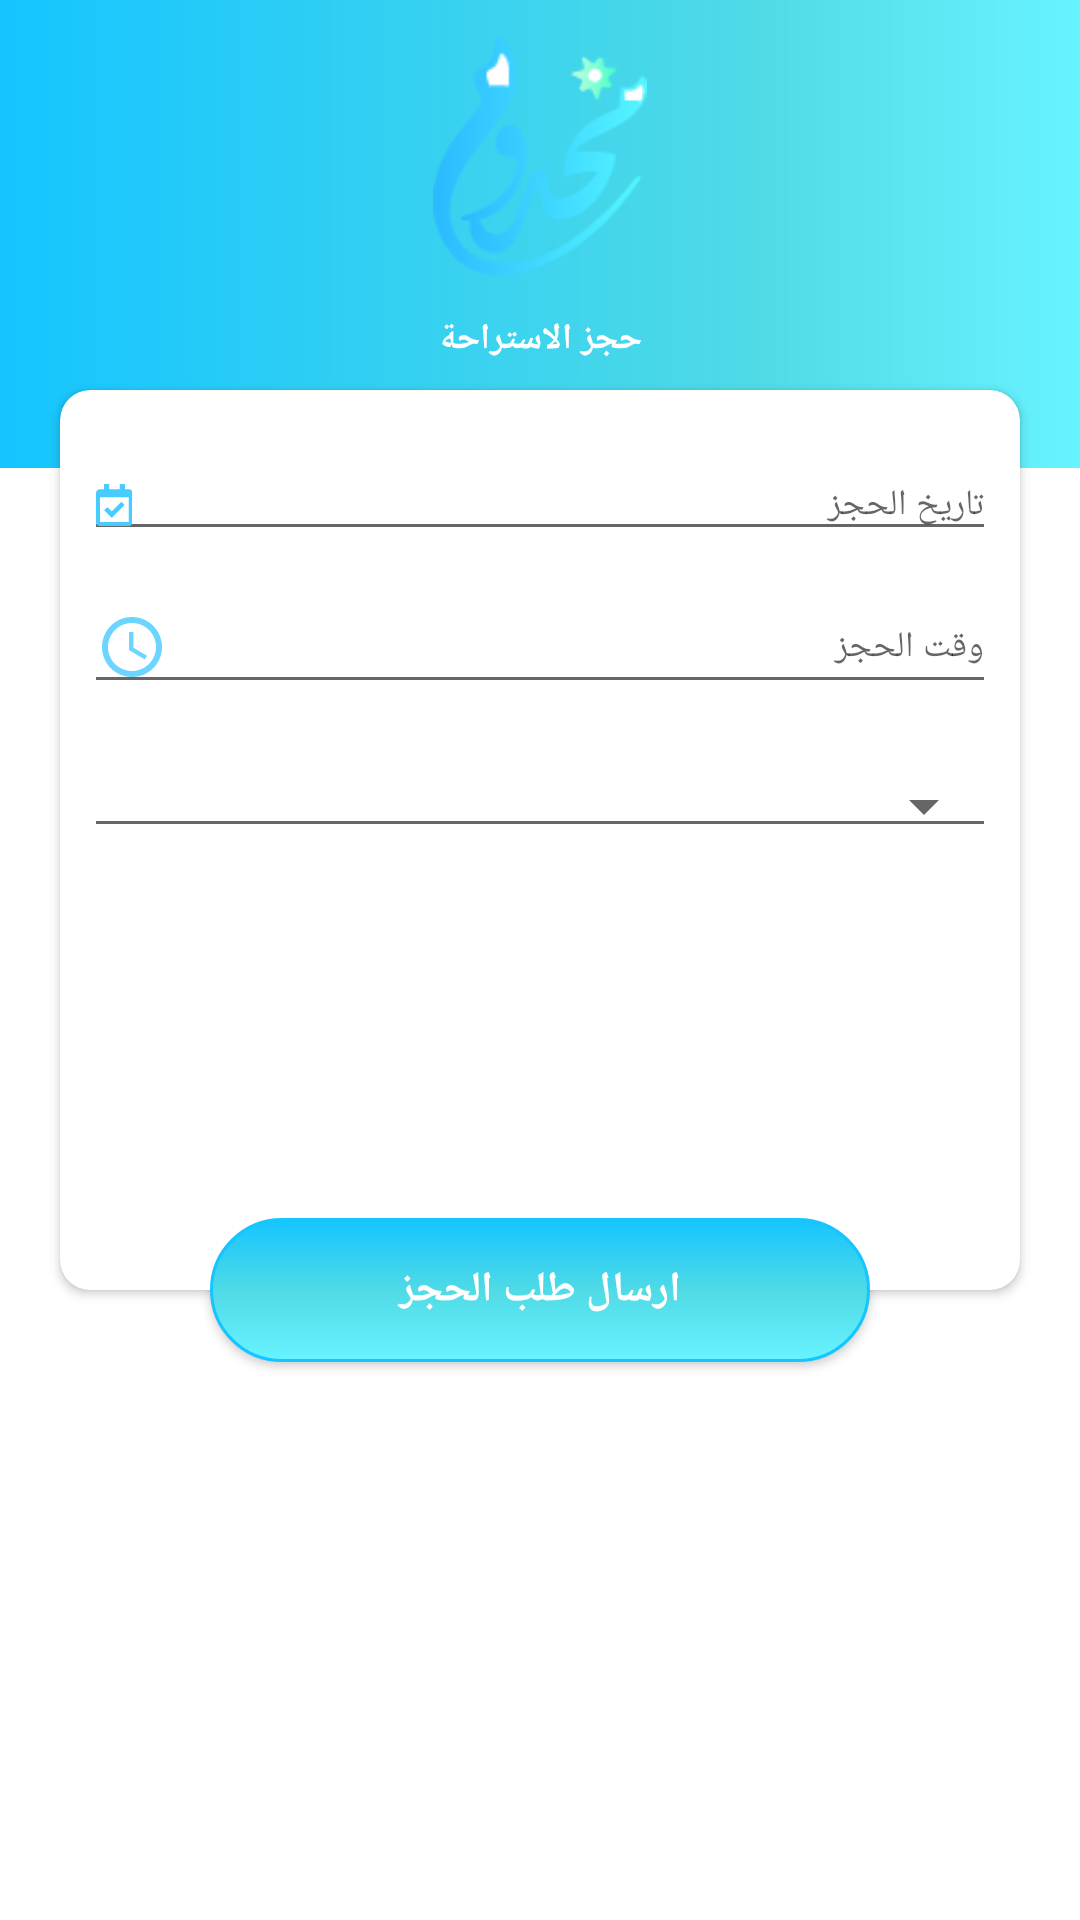

Reconstruct the res/layout file that produces this screen, plus the resources it refers to.
<!-- AndroidManifest.xml: activity theme ReverseRest -->
<!-- res/layout/activity_reserve_rest.xml -->
<?xml version="1.0" encoding="utf-8"?>
<ScrollView xmlns:android="http://schemas.android.com/apk/res/android"
    xmlns:app="http://schemas.android.com/apk/res-auto"
    xmlns:tools="http://schemas.android.com/tools"
    android:layout_width="match_parent"
    android:layout_height="match_parent"
    android:background="@android:color/white">

    <android.support.constraint.ConstraintLayout
        android:layout_width="match_parent"
        android:layout_height="wrap_content">

        <ImageView
            android:id="@+id/imageView3"
            android:layout_width="match_parent"
            android:layout_height="wrap_content"
            android:background="@android:color/white"
            app:layout_constraintEnd_toEndOf="parent"
            app:layout_constraintStart_toStartOf="parent"
            app:layout_constraintTop_toTopOf="parent"
            tools:layout_editor_absoluteX="0dp"
            tools:layout_editor_absoluteY="0dp" />

        <android.support.constraint.Guideline
            android:id="@+id/hg1"
            android:layout_width="wrap_content"
            android:layout_height="wrap_content"
            android:orientation="horizontal"
            app:layout_constraintGuide_percent="0.25" />

        <android.support.constraint.Guideline
            android:id="@+id/hg2"
            android:layout_width="wrap_content"
            android:layout_height="wrap_content"
            android:orientation="horizontal"
            app:layout_constraintGuide_percent="0.3" />




        <TextView
            android:id="@+id/tv_page_name"
            android:layout_width="0dp"
            android:layout_height="0dp"
            android:paddingTop="70dp"
            android:background="@drawable/background_gredient"
            android:text="حجز الاستراحة"
            android:textSize="12sp"
            android:fontFamily="@font/kufibold"
            android:textStyle="bold"
            android:gravity="center"
            android:textColor="@android:color/white"
            app:layout_constraintBottom_toTopOf="@+id/hg2"
            app:layout_constraintEnd_toEndOf="parent"
            app:layout_constraintStart_toStartOf="parent"
            app:layout_constraintTop_toTopOf="@+id/imageView3" />

        <ImageView
            android:layout_marginTop="8dp"
            android:layout_width="90dp"
            android:layout_height="90dp"
            app:srcCompat="@drawable/ic_box"
            app:layout_constraintEnd_toEndOf="parent"
            app:layout_constraintStart_toStartOf="parent"
            app:layout_constraintTop_toTopOf="@+id/imageView3"/>

        <ImageView
            android:id="@+id/imageView6"
            android:layout_width="80dp"
            android:layout_height="80dp"
            android:layout_marginTop="12dp"
            android:src="@drawable/logo"
            app:layout_constraintEnd_toEndOf="parent"
            app:layout_constraintStart_toStartOf="parent"
            app:layout_constraintTop_toTopOf="@+id/imageView3" />



        <android.support.v7.widget.CardView
            xmlns:card_view="http://schemas.android.com/apk/res-auto"
            android:id="@+id/cardView2"
            style="@style/CardView"
            android:layout_width="0dp"
            android:layout_height="300dp"
            android:layout_marginBottom="90dp"
            android:layout_marginLeft="20dp"
            android:layout_marginRight="20dp"
            android:elevation="8dp"
            android:padding="20dp"
            app:layout_constraintBottom_toBottomOf="parent"
            app:layout_constraintEnd_toEndOf="parent"
            app:layout_constraintStart_toStartOf="parent"
            app:layout_constraintTop_toTopOf="@+id/hg1"
            card_view:cardCornerRadius="10dp">

            <LinearLayout
                android:layout_width="match_parent"
                android:layout_height="wrap_content"
                android:orientation="vertical">

                <android.support.design.widget.TextInputEditText
                    android:id="@+id/et_reserve_date"
                    android:layout_width="match_parent"
                    android:layout_height="wrap_content"
                    android:layout_marginEnd="8dp"
                    android:layout_marginStart="8dp"
                    android:inputType="text"
                    android:onClick="showDatePicker"
                    android:focusableInTouchMode="true"
                    android:layout_marginTop="20dp"
                    android:fontFamily="@font/kufi"
                    android:drawableLeft="@drawable/ic_date"
                    android:hint="تاريخ الحجز"
                    android:textSize="12sp"
                    app:layout_constraintLeft_toLeftOf="@+id/v_guideline1"
                    app:layout_constraintRight_toRightOf="@+id/v_guideline2"
                    app:layout_constraintTop_toBottomOf="@+id/iv_logo" />

                <android.support.design.widget.TextInputEditText
                    android:id="@+id/et_reserve_time"
                    android:layout_width="match_parent"
                    android:fontFamily="@font/kufi"
                    android:layout_height="wrap_content"
                    android:layout_marginEnd="8dp"
                    android:layout_marginStart="8dp"
                    android:focusableInTouchMode="true"
                    android:inputType="number"
                    android:onClick="showTimePicker"
                    android:layout_marginTop="10dp"
                    android:textSize="12sp"
                    android:drawableTint="@color/colorPrimary"
                    android:drawableLeft="@drawable/ic_time"
                    android:hint="وقت الحجز" />


                <Spinner
                    android:id="@+id/spin_duration"
                    android:layout_width="match_parent"
                    android:layout_height="wrap_content"
                    android:layout_marginEnd="8dp"
                    android:layout_marginStart="8dp"
                    android:inputType="number"
                    android:layout_marginTop="20dp"
                    android:spinnerMode="dialog"
                    style="@style/holoSpinner"
                    android:textSize="14sp"/>

            </LinearLayout>
        </android.support.v7.widget.CardView>


        <Button
            android:id="@+id/btn_register"
            android:layout_width="match_parent"
            android:layout_height="wrap_content"
            android:layout_marginLeft="70dp"
            android:layout_marginRight="70dp"
            android:background="@drawable/btn_blue"
            android:onClick="reserve"
            android:text="ارسال طلب الحجز"
            android:fontFamily="@font/kufi_bold"
            android:textColor="@android:color/white"
            android:textStyle="bold"
            app:layout_constraintBottom_toBottomOf="@+id/cardView2"
            app:layout_constraintEnd_toEndOf="parent"
            app:layout_constraintStart_toStartOf="parent"
            app:layout_constraintTop_toBottomOf="@+id/cardView2" />

        <ProgressBar
            android:id="@+id/progressBar"
            style="?android:attr/progressBarStyle"
            android:layout_width="wrap_content"
            android:layout_height="wrap_content"
            android:layout_marginBottom="8dp"
            android:layout_marginEnd="8dp"
            android:visibility="invisible"
            android:layout_marginStart="8dp"
            android:layout_marginTop="8dp"
            app:layout_constraintBottom_toBottomOf="parent"
            app:layout_constraintEnd_toEndOf="parent"
            app:layout_constraintHorizontal_bias="0.528"
            app:layout_constraintStart_toStartOf="parent"
            app:layout_constraintTop_toTopOf="parent"
            app:layout_constraintVertical_bias="1.0" />

    </android.support.constraint.ConstraintLayout>

</ScrollView>
<!-- resources referenced by this layout -->
<resources>
  <color name="colorPrimary">#6bd5ff</color>
  <!-- drawable background_gredient (drawable) -->
  <shape xmlns:android="http://schemas.android.com/apk/res/android" android:shape="rectangle" >
  <gradient
      android:type="linear"
      android:centerX="30%"
      android:startColor="#67f3ff"
      android:centerColor="#4fdae6"
      android:endColor="#15c5ff"
      android:angle="180"/>
  </shape>
  
  
  
  
  
      
      
      
      
  
  <!-- drawable btn_blue (drawable) -->
  <shape xmlns:android="http://schemas.android.com/apk/res/android"
  android:shape="rectangle">
  <stroke android:width="1dp"
      android:color="#15c5ff" />
  <corners android:radius="30dp" />
  <gradient
      android:startColor="#67f3ff"
      android:centerColor="#4fdae6"
      android:endColor="#15c5ff"
      android:angle="90" />
  </shape>
  
  
  
  
      
      
      
      
      
      
  
  <!-- drawable ic_box (drawable) -->
  <shape xmlns:android="http://schemas.android.com/apk/res/android">
      <gradient
          android:endColor="#fff"
          android:centerColor="#fff"
          android:startColor="#fff"
          android:angle="270" />
      <corners
          android:radius="8dp" />
      <padding
          android:left="10dp"
          android:top="10dp"
          android:right="10dp"
          android:bottom="10dp" />
  </shape>
  
      
      
      
      
      
      
      
          
              
              
              
              
      
  
  <!-- drawable ic_date: vector/xml drawable (drawable, 2467 chars, omitted) -->
  <!-- drawable ic_time (drawable) -->
  <vector android:height="24dp" android:tint="#6bd5ff"
      android:viewportHeight="24.0" android:viewportWidth="24.0"
      android:width="24dp" xmlns:android="http://schemas.android.com/apk/res/android">
      <path android:fillColor="#FF000000" android:pathData="M11.99,2C6.47,2 2,6.48 2,12s4.47,10 9.99,10C17.52,22 22,17.52 22,12S17.52,2 11.99,2zM12,20c-4.42,0 -8,-3.58 -8,-8s3.58,-8 8,-8 8,3.58 8,8 -3.58,8 -8,8zM12.5,7H11v6l5.25,3.15 0.75,-1.23 -4.5,-2.67z"/>
  </vector>
  <!-- drawable logo: png bitmap (drawable, 7388 bytes) -->
  <style name="holoSpinner" parent="Widget.AppCompat.Spinner.Underlined">
              
              <item name="colorAccent">@color/gray</item>
              
              <item name="colorControlNormal">@color/gray</item>
      </style>
  <style name="ReverseRest" parent="Theme.AppCompat.Light.DarkActionBar">
          
          <item name="colorPrimary">@color/colorPrimary</item>
          <item name="colorPrimaryDark">@color/colorPrimaryDark</item>
          <item name="colorAccent">@color/colorAccent</item>
      </style>
      &gt;
  <color name="gray">#c4c4c4</color>
  <color name="colorPrimaryDark">#48cbff</color>
  <color name="colorAccent">#48cbff</color>
</resources>
